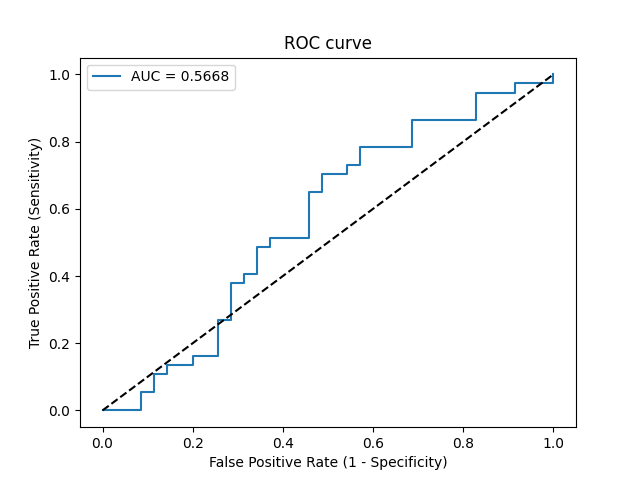

The data file committed next to this chart (first rows):
Threshold, Sensitivity, Specificity, NPV, PPV
inf, 0.0, 1.0, 0.4861, 0
0.5894, 0.0, 0.9714, 0.4789, 0.0
0.5797, 0.0, 0.9143, 0.4638, 0.0
0.5705, 0.05405, 0.9143, 0.4776, 0.4
0.5647, 0.05405, 0.8857, 0.4697, 0.3333
0.555, 0.1081, 0.8857, 0.4844, 0.5
0.553, 0.1081, 0.8571, 0.4762, 0.4444
0.5519, 0.1351, 0.8571, 0.4839, 0.5
0.5478, 0.1351, 0.8, 0.4667, 0.4167
0.5456, 0.1622, 0.8, 0.4746, 0.4615
0.5445, 0.1622, 0.7429, 0.4561, 0.4
0.5352, 0.2703, 0.7429, 0.4906, 0.5263
0.535, 0.2703, 0.7143, 0.4808, 0.5
0.5285, 0.3784, 0.7143, 0.5208, 0.5833
0.5276, 0.3784, 0.6857, 0.5106, 0.56
0.5268, 0.4054, 0.6857, 0.5217, 0.5769
0.5254, 0.4054, 0.6571, 0.5111, 0.5556
0.5182, 0.4865, 0.6571, 0.5476, 0.6
0.5155, 0.4865, 0.6286, 0.5366, 0.5806
0.5154, 0.5135, 0.6286, 0.55, 0.5938
0.5134, 0.5135, 0.5429, 0.5135, 0.5429
0.5095, 0.6486, 0.5429, 0.5938, 0.6
0.5092, 0.6486, 0.5143, 0.5806, 0.5854
0.5084, 0.7027, 0.5143, 0.6207, 0.6047
0.5067, 0.7027, 0.4571, 0.5926, 0.5778
0.5058, 0.7297, 0.4571, 0.6154, 0.587
0.5035, 0.7297, 0.4286, 0.6, 0.5745
0.5024, 0.7838, 0.4286, 0.6522, 0.5918
0.4934, 0.7838, 0.3143, 0.5789, 0.5472
0.485, 0.8649, 0.3143, 0.6875, 0.5714
0.4771, 0.8649, 0.1714, 0.5455, 0.5246
0.4718, 0.9459, 0.1714, 0.75, 0.5469
0.4662, 0.9459, 0.08571, 0.6, 0.5224
0.4662, 0.973, 0.08571, 0.75, 0.5294
0.4538, 0.973, 0.0, 0.0, 0.507
0.4114, 1.0, 0.0, 0, 0.5139
